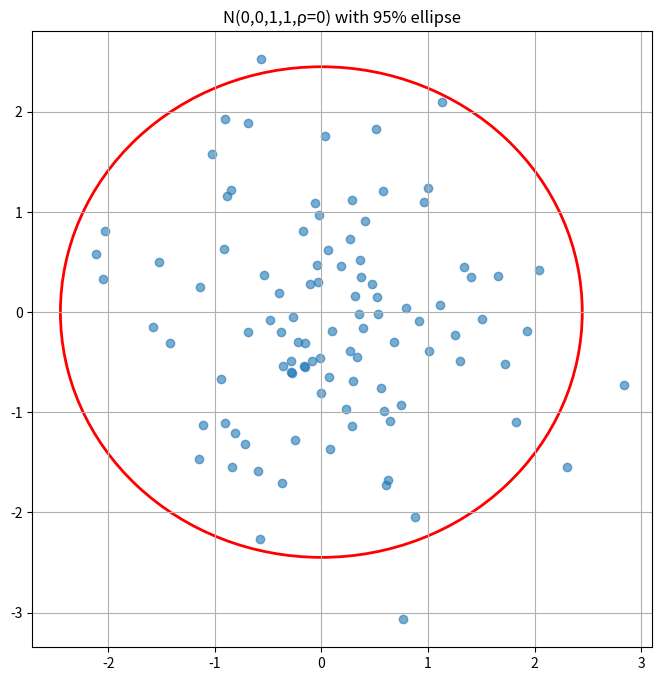
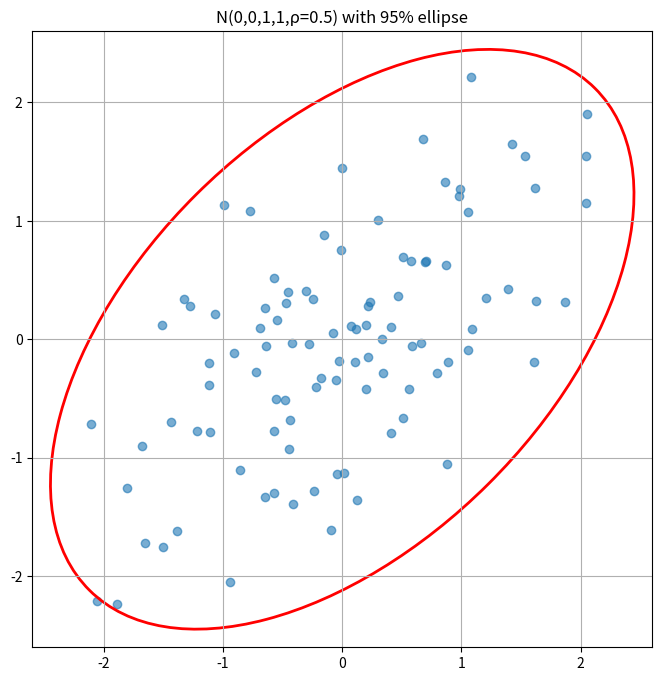
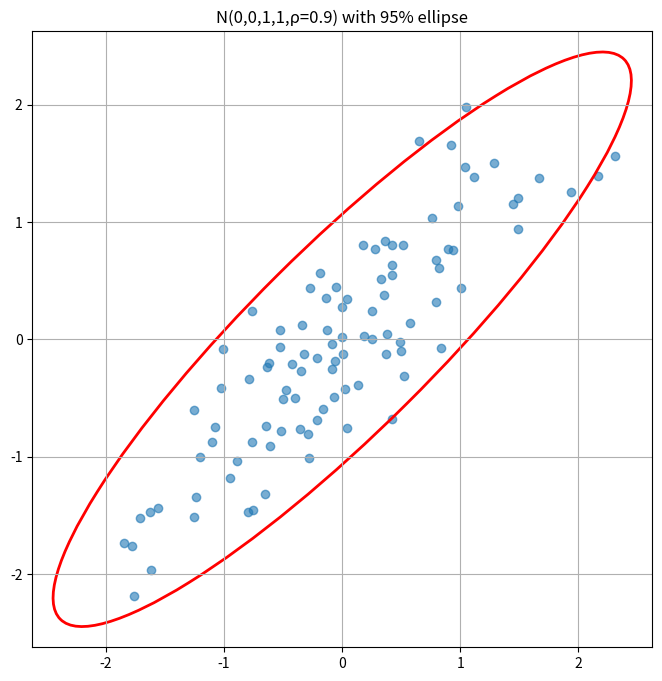
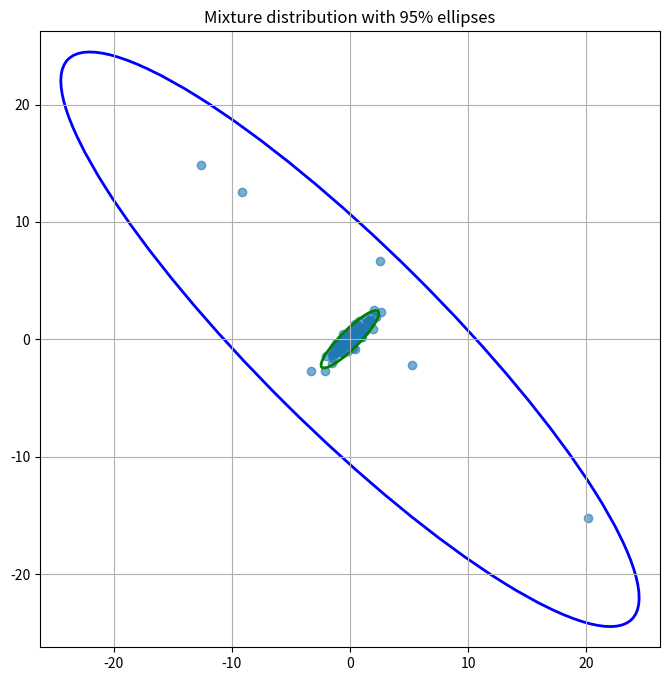

These figures' Python source, in order:
import numpy as np
from scipy.stats import multivariate_normal, pearsonr, spearmanr, chi2
import matplotlib.pyplot as plt
from matplotlib.patches import Ellipse

def quadrant_correlation(x, y):
    med_x = np.median(x)
    med_y = np.median(y)
    product = (x - med_x) * (y - med_y)
    signs = np.sign(product)
    non_zero = signs != 0
    if np.sum(non_zero) == 0:
        return 0.0
    else:
        return np.mean(signs[non_zero])

def generate_mixture(n):
    indicators = np.random.choice([0, 1], size=n, p=[0.9, 0.1])
    num_first = np.sum(indicators == 0)
    num_second = n - num_first
    
    if num_first > 0:
        cov1 = [[1, 0.9], [0.9, 1]]
        samples1 = multivariate_normal.rvs(mean=[0, 0], cov=cov1, size=num_first)
    else:
        samples1 = np.empty((0, 2))
    
    if num_second > 0:
        cov2 = [[100, -90], [-90, 100]]
        samples2 = multivariate_normal.rvs(mean=[0, 0], cov=cov2, size=num_second)
    else:
        samples2 = np.empty((0, 2))
    
    samples = np.vstack([samples1, samples2])
    np.random.shuffle(samples)
    return samples[:, 0], samples[:, 1]

def compute_correlations(x, y):
    pearson_val, _ = pearsonr(x, y)
    spearman_val, _ = spearmanr(x, y)
    quadrant_val = quadrant_correlation(x, y)
    return pearson_val, spearman_val, quadrant_val

def plot_ellipse(ax, mean, cov, color, alpha=0.95):
    lambda_, v = np.linalg.eigh(cov)
    lambda_ = np.sqrt(lambda_)
    chi2_val = chi2.ppf(alpha, 2)
    width = 2 * np.sqrt(chi2_val) * lambda_[1]
    height = 2 * np.sqrt(chi2_val) * lambda_[0]
    angle = -np.degrees(np.arctan2(v[1, 0], v[0, 0]))
    ellipse = Ellipse(xy=mean, width=width, height=height, angle=angle,
                      edgecolor=color, facecolor='none', linewidth=2)
    ax.add_patch(ellipse)

sizes = [20, 60, 100]
rhos = [0, 0.5, 0.9]
n_iter = 1000

for size in sizes:
    for rho in rhos:
        pearson_list = []
        spearman_list = []
        quadrant_list = []
        for _ in range(n_iter):
            cov = [[1, rho], [rho, 1]]
            data = multivariate_normal.rvs(mean=[0, 0], cov=cov, size=size)
            x, y = data[:, 0], data[:, 1]
            p, s, q = compute_correlations(x, y)
            pearson_list.append(p)
            spearman_list.append(s)
            quadrant_list.append(q)
        
        stats = {
            'Pearson': (np.mean(pearson_list), np.var(pearson_list)),
            'Spearman': (np.mean(spearman_list), np.var(spearman_list)),
            'Quadrant': (np.mean(quadrant_list), np.var(quadrant_list))
        }
        
        print(f"Normal: size={size}, rho={rho}")
        for key in stats:
            print(f"{key}: mean={stats[key][0]:.4f}, var={stats[key][1]:.4f}")
        print()

for size in sizes:
    pearson_list = []
    spearman_list = []
    quadrant_list = []
    for _ in range(n_iter):
        x, y = generate_mixture(size)
        p, s, q = compute_correlations(x, y)
        pearson_list.append(p)
        spearman_list.append(s)
        quadrant_list.append(q)
    
    stats = {
        'Pearson': (np.mean(pearson_list), np.var(pearson_list)),
        'Spearman': (np.mean(spearman_list), np.var(spearman_list)),
        'Quadrant': (np.mean(quadrant_list), np.var(quadrant_list))
    }
    
    print(f"Mixture: size={size}")
    for key in stats:
        print(f"{key}: mean={stats[key][0]:.4f}, var={stats[key][1]:.4f}")
    print()

def plot_samples_and_ellipses():
    for rho in rhos:
        cov = [[1, rho], [rho, 1]]
        data = multivariate_normal.rvs(mean=[0, 0], cov=cov, size=100)
        x, y = data[:, 0], data[:, 1]
        fig, ax = plt.subplots(figsize=(8, 8))
        ax.scatter(x, y, alpha=0.6)
        plot_ellipse(ax, [0, 0], cov, 'red', 0.95)
        plt.grid()
        ax.set_title(f'N(0,0,1,1,ρ={rho}) with 95% ellipse')
        plt.show()
    
    x, y = generate_mixture(100)
    fig, ax = plt.subplots(figsize=(8, 8))
    ax.scatter(x, y, alpha=0.6)
    plot_ellipse(ax, [0, 0], [[1, 0.9], [0.9, 1]], 'green', 0.95)
    plot_ellipse(ax, [0, 0], [[100, -90], [-90, 100]], 'blue', 0.95)
    plt.grid()
    ax.set_title('Mixture distribution with 95% ellipses')
    plt.show()

plot_samples_and_ellipses()
